Run: headless pygame with SDL's dummy video driver; simulated clock (each Clock.tick advances the game by its frame time, no real sleeping); random seed 0; keys injected as events and as key.get_pressed() state; mouse plan: one left click at the window centre at the start of phase 2, then a move to the lower-right quarter at the start of phase 3.
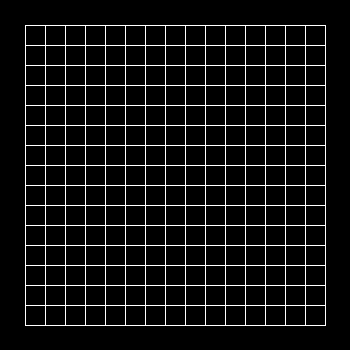
Frame 1 of 4 · flips 1–60 · no input
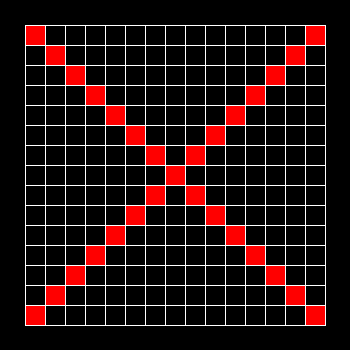
Frame 2 of 4 · flips 61–180 · clicked the window centre · tapped SPACE, RETURN · held RIGHT (→), D
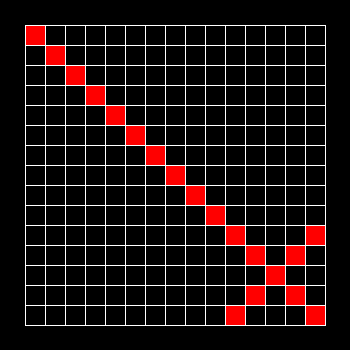
Frame 3 of 4 · flips 181–300 · moved the mouse to the lower-right quarter · held DOWN (↓), S
Frame 4 of 4 · flips 301–420 · held LEFT (←), A, UP (↑), W · screen unchanged from frame 3, image omitted

The pygame program that drew these frames:

# Diagonal lines of squares in grids
# https://stackoverflow.com/questions/16499848/diagonal-lines-of-squares-in-grids/74072623#74072623 
#
# GitHub - Grid
# https://github.com/Rabbid76/PyGameExamplesAndAnswers/blob/master/documentation/pygame/pygame_grid.md

import pygame

pygame.init()
window = pygame.display.set_mode((350, 350))
clock = pygame.time.Clock()

grid_x, grid_y = 25, 25
tile_size, rows, columns = 20, 15, 15

run = True
while run:
    clock.tick(100)
    for event in pygame.event.get():
        if event.type == pygame.QUIT:
            run = False 
        
    mx, my = pygame.mouse.get_pos()
    column, row = (mx - grid_x) // tile_size, (my - grid_y)  // tile_size
    cells_on_diagonals = []
    if 0 <= column < columns and 0 <= row < rows:
        cells_on_diagonals.append((row, column))
        for dir in [(1, 1), (1, -1), (-1, 1), (-1, -1)]:
            rn, cn = row + dir[1], column + dir[0]
            while 0 <= cn < columns and 0 <= rn < rows:
                cells_on_diagonals.append((rn, cn))
                rn += dir[1]
                cn += dir[0]

    window.fill(0)
    for row in range(rows):
        for column in range(columns):
            if (row, column) in cells_on_diagonals:
                rect = (grid_x + column*tile_size, grid_y + row*tile_size, tile_size, tile_size)
                pygame.draw.rect(window, "red", rect)
    for column in range(columns+1):
        x = grid_x + column*tile_size
        pygame.draw.line(window, "white", (x, grid_y), (x, grid_x + rows*tile_size))
    for row in range(rows+1):
        y = grid_y + row*tile_size
        pygame.draw.line(window, "white", (grid_x, y), (grid_x + columns*tile_size, y))
    pygame.display.flip()

pygame.quit()
exit()
